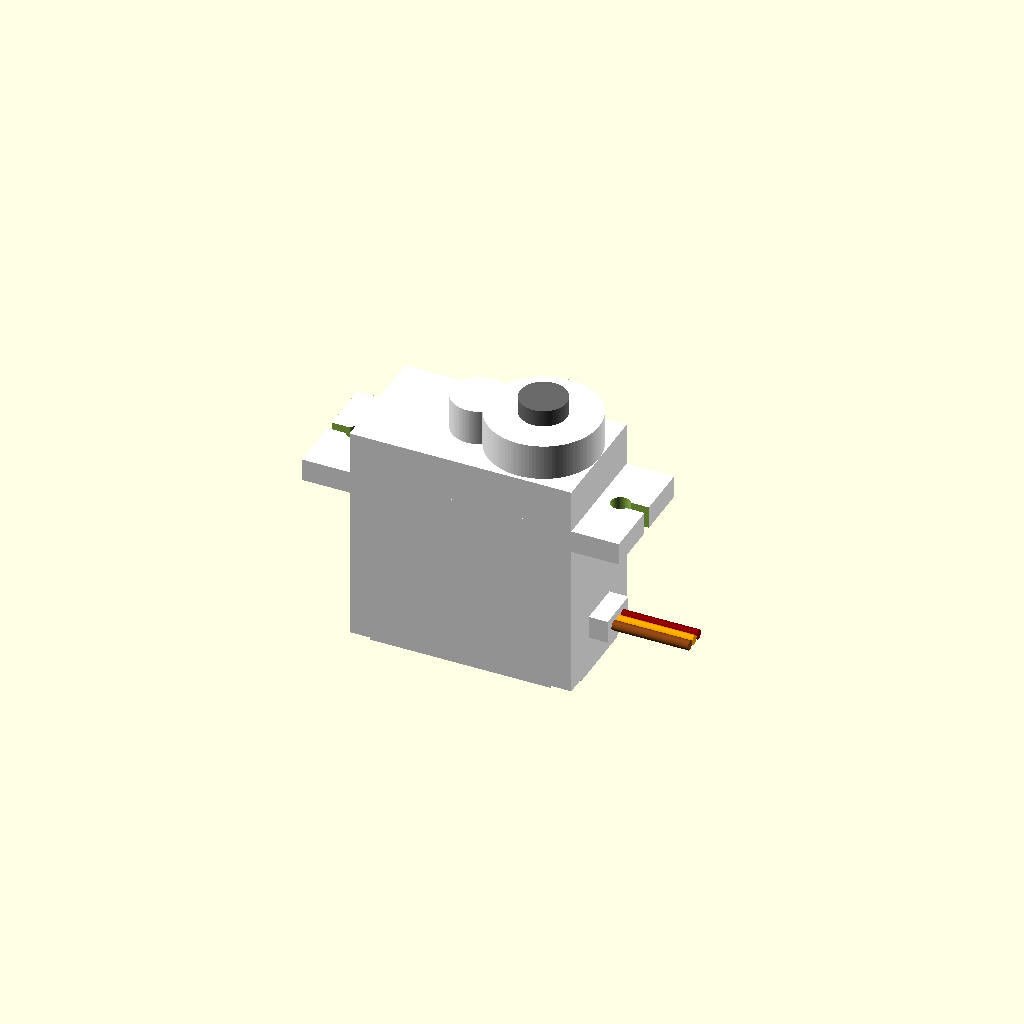
Cell 1: rendered with the file's own defaults.
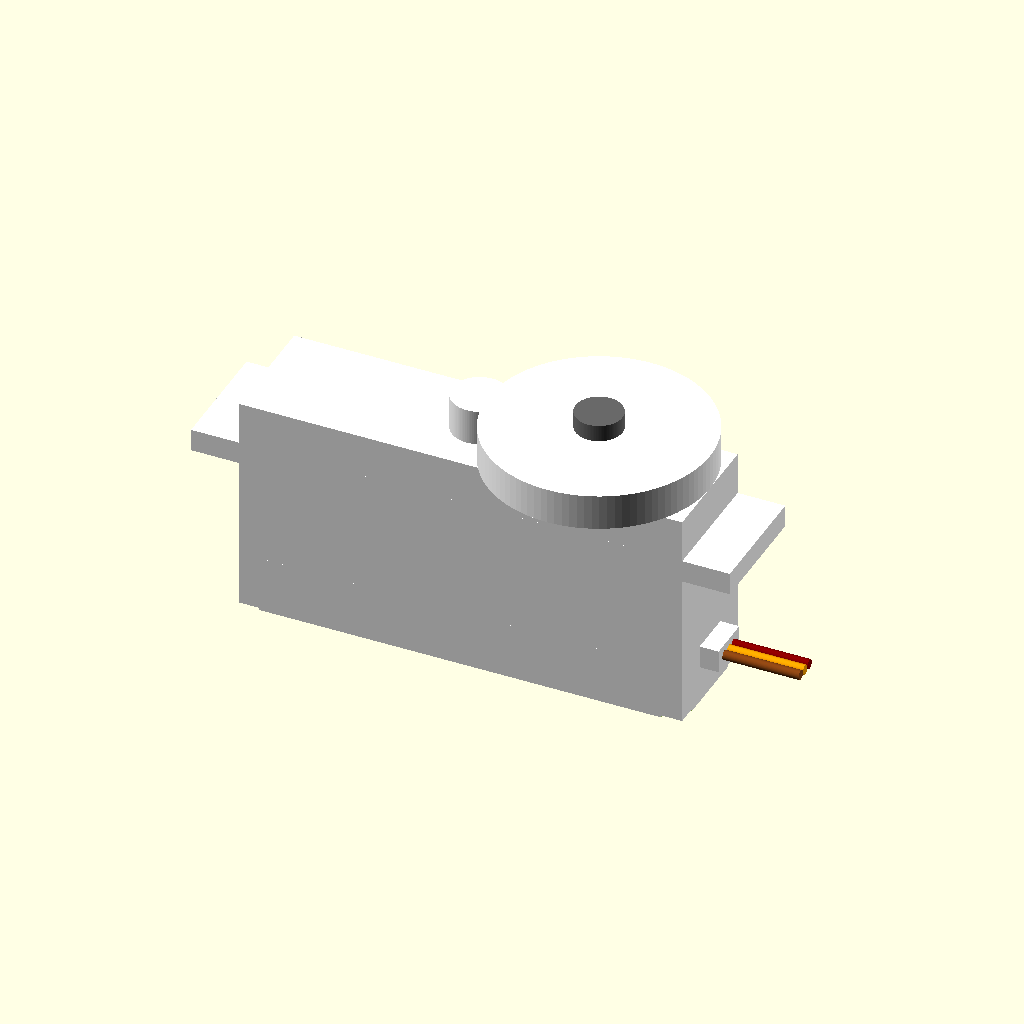
Cell 2: length = 46.56 (everything else at default).
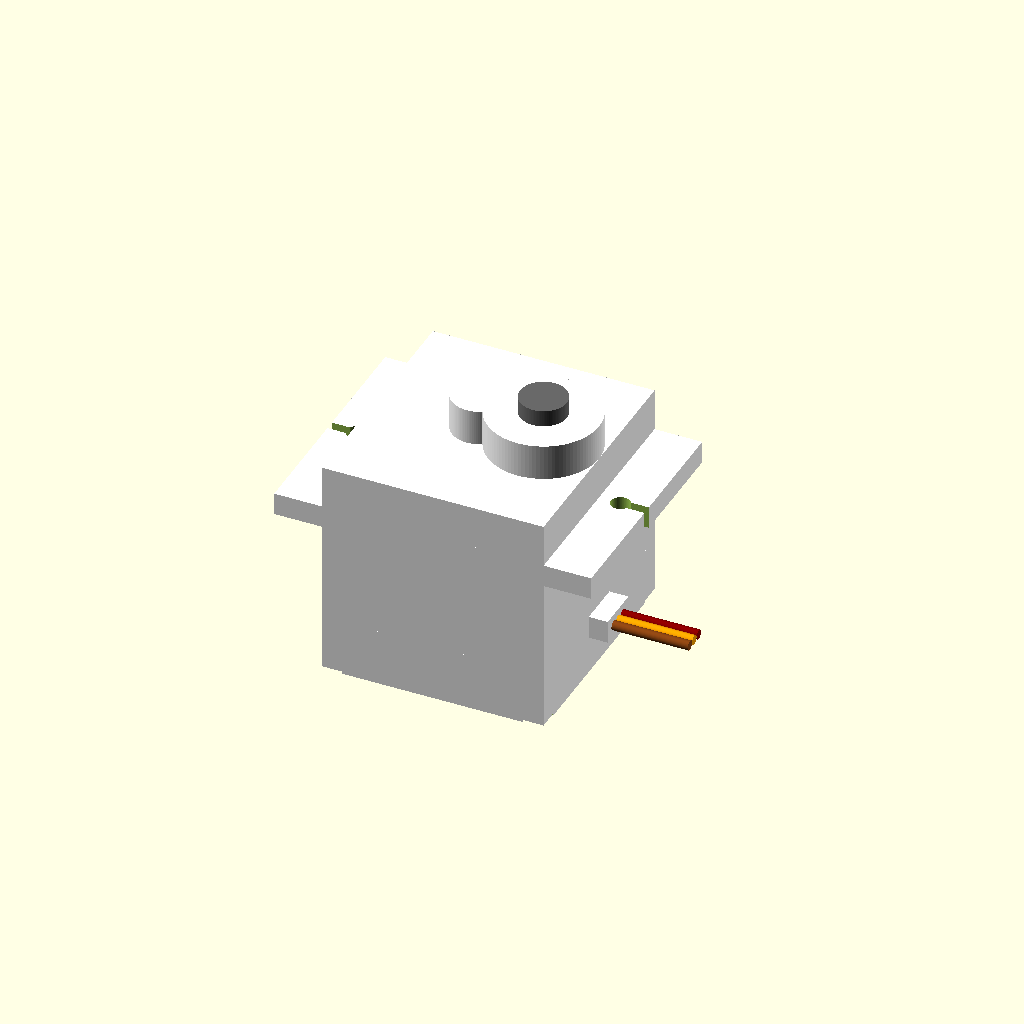
Cell 3: width = 25 (everything else at default).
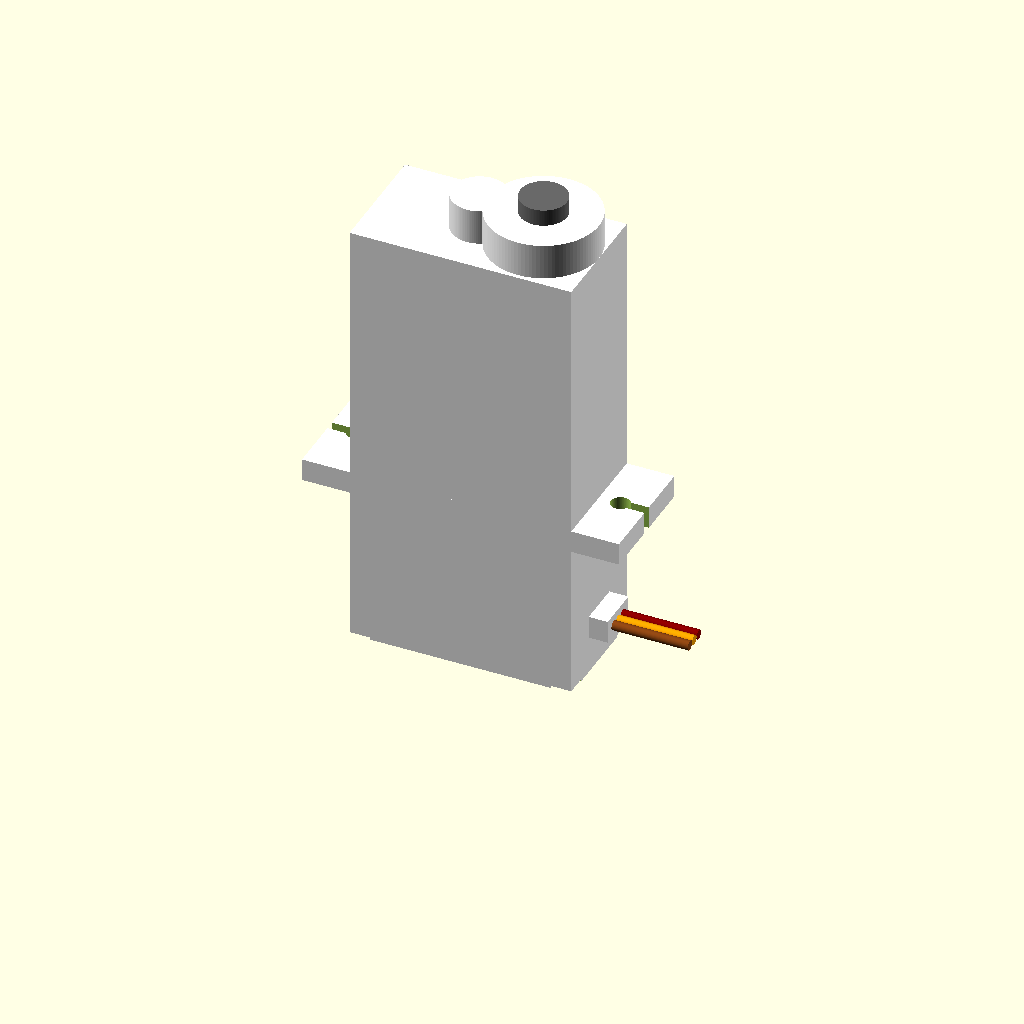
Cell 4: the same model with height = 46.6.
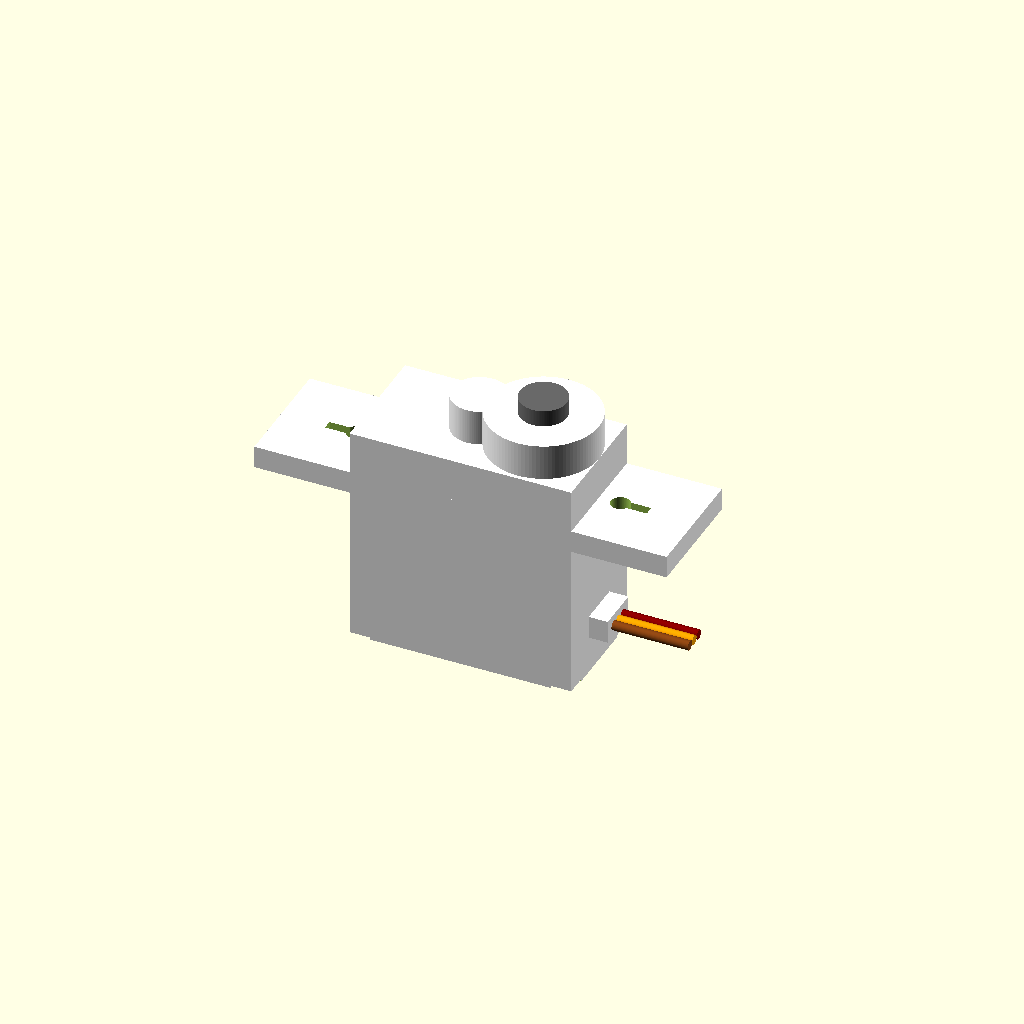
Cell 5: the same model with flange_lengths = 10.
All cells are drawn from one camera (rotation 55°, 0°, 25°, orthographic, colour scheme Cornfield), so only the parameter changes between them.
Source of the model, inputs/thingiverse/files/thing-70870/9G-Servo-from-HobbyKing/9g-servo.scad:
length = 23.28; // length
width = 12.5; // width (or depth)
height = 23.3; // height of main body
bottom_cap = 6; // bottom "cap" height
flange_lengths = 5; // length of flange
flange_thickness = 2.36; // thickness of flange
flange_position = 16.44 + (flange_thickness/2); // position of flange

// based on:
// http://www.hobbyking.com/hobbyking/store/__34112__HK15178_Analog_Servo_10g_1_4kg_0_09s_USA_Warehouse_.html

module 9g_servo() {
	$fn=100;

	l = length; // length
	w = width; // width (or depth)
	h = height; // height of main body
	c = bottom_cap; // bottom "cap" height
	f = flange_lengths; // length of flange
	fz = flange_thickness; // thickness of flange
	fh = flange_position; // position of flange

	a = "White";
	b = "Dimgray";
	g = "SaddleBrown";
	v = "DarkRed";
	s = "Orange";

	mc = 3.75; // main cyl height
	ax = 2.75; // axle height
	ar = 2.455; // axle radius
	ah = h+ax; // axle pos
	sx = -0.89; // sub cyl center
	sr = 2.905; // sub cyl radius

	l2 = l/2;
	l4 = l/4;
	w2 = w/2;

	wy = 4.66; // wire entry width
	wx = 2;
	wz = 2.4;
	wh = wy/2;
	wp = 4 + wz/2;
	wd = 1;
	lw = l2+wx;

	difference() {
		union() {
			color(a) translate( [-l2, -w2,  c] ) cube([l,w,h-c]); // main body
			color(a) translate( [-l2, -w2,  0] ) cube([l,w,  c]); // bottom cap
			color(a) translate( [  0,   0, fh] ) cube([l+f+f,w,fz], center=true); // flange
			color(a) translate( [ l4,   0,  h] ) cylinder(r=l4, h=mc); // main cyl
			color(a) translate( [ sx,   0,  h] ) cylinder(r=sr, h=mc); // sub cyl
			color(b) translate( [ l4,   0, ah] ) cylinder(r=ar, h=ax); // axle
			color(a) translate( [ l2, -wh,  4] ) cube(size=[wx, wy, wz]); // wire entry
			color(g) translate( [ lw, -wd, wp] ) rotate([0,90,0]) cylinder(r=wd/2, h=8); // ground
			color(s) translate( [ lw,   0, wp] ) rotate([0,90,0]) cylinder(r=wd/2, h=8); // signal
			color(v) translate( [ lw,  wd, wp] ) rotate([0,90,0]) cylinder(r=wd/2, h=8); // vcc
		}
		translate([ 13.89,0,16.44]) cylinder(r=1, h=10, center=true);
		translate([-13.89,0,16.44]) cylinder(r=1, h=10, center=true);
		translate([ 13.89+1.5,0,16.44]) cube([3,1,10], center=true);
		translate([-13.89-1.5,0,16.44]) cube([3,1,10], center=true);
		translate([-l2+1,-w2+1,-1]) cylinder(r=0.5, h=10);
		translate([l2-1,w2-1,-1]) cylinder(r=0.5, h=10);
		translate([-l2+1,w2-1,-1]) cylinder(r=0.5, h=10);
		translate([l2-1,-w2+1,-1]) cylinder(r=0.5, h=10);

		translate([-l2+0.5,-w2+0.5,-0.01]) cylinder(r=1.75, h=0.25);
		translate([l2-0.5,w2-0.5,  -0.01]) cylinder(r=1.75, h=0.25);
		translate([-l2+0.5,w2-0.5, -0.01]) cylinder(r=1.75, h=0.25);
		translate([l2-0.5,-w2+0.5, -0.01]) cylinder(r=1.75, h=0.25);
	}

}

9g_servo();
Customizer parameters (derived from the source; name, type, default, range or options):
length: number, default 23.28
width: number, default 12.5
height: number, default 23.3
bottom_cap: number, default 6
flange_lengths: number, default 5
flange_thickness: number, default 2.36
